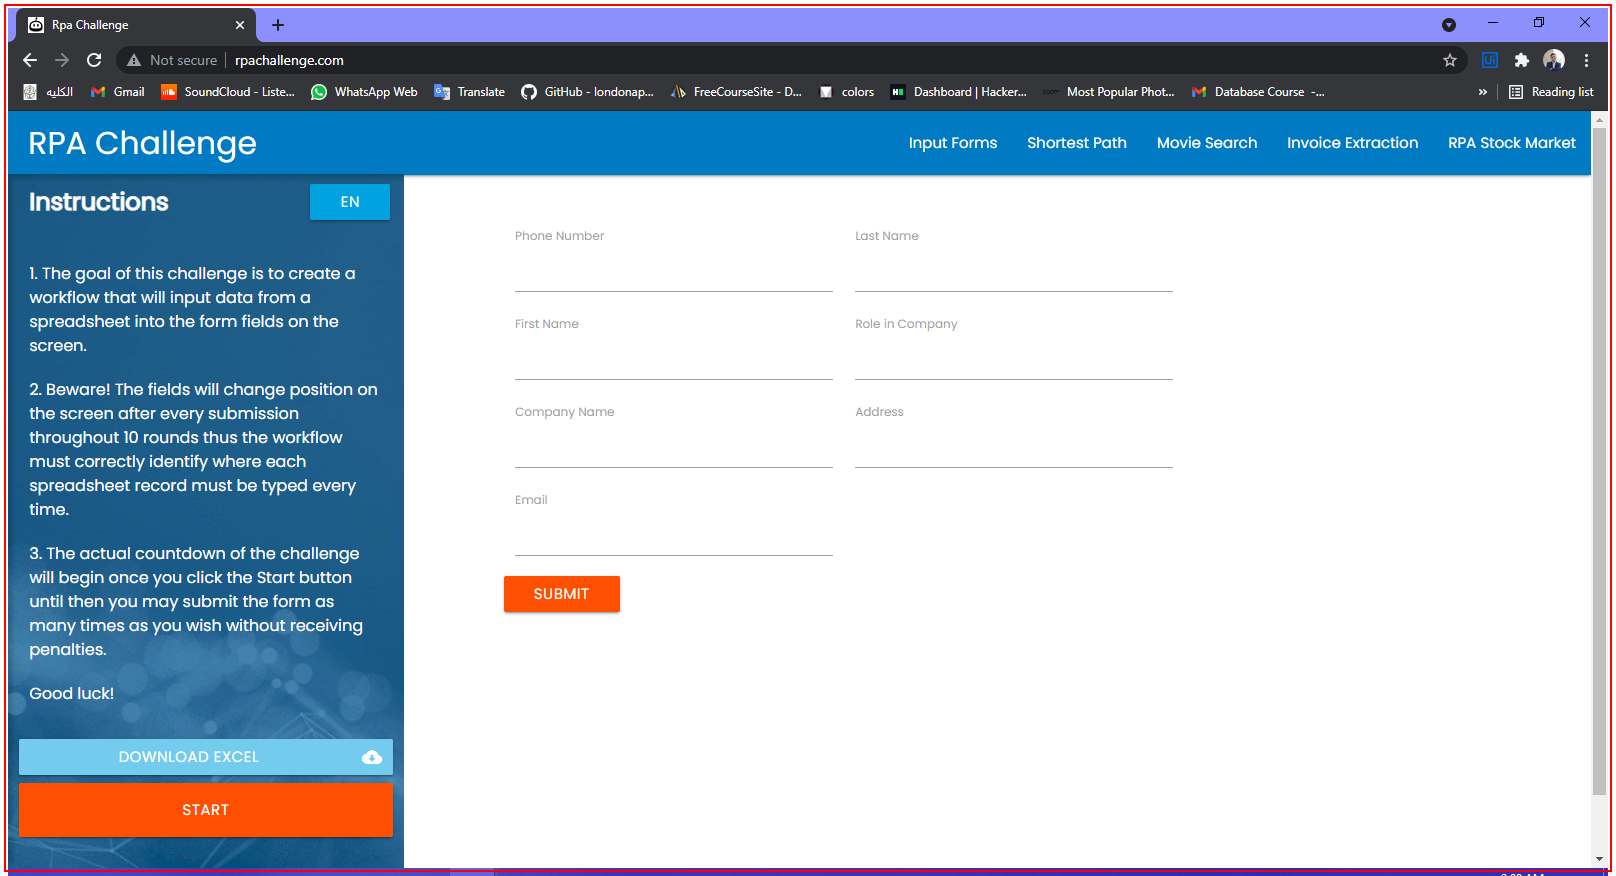
Workflow: Chanllange_ExtractData_ExtractFromExcelSheet

Step 1: find the element in window 'Rpa Challenge - Google Chrome' (chrome.exe) (repeated 2 times)